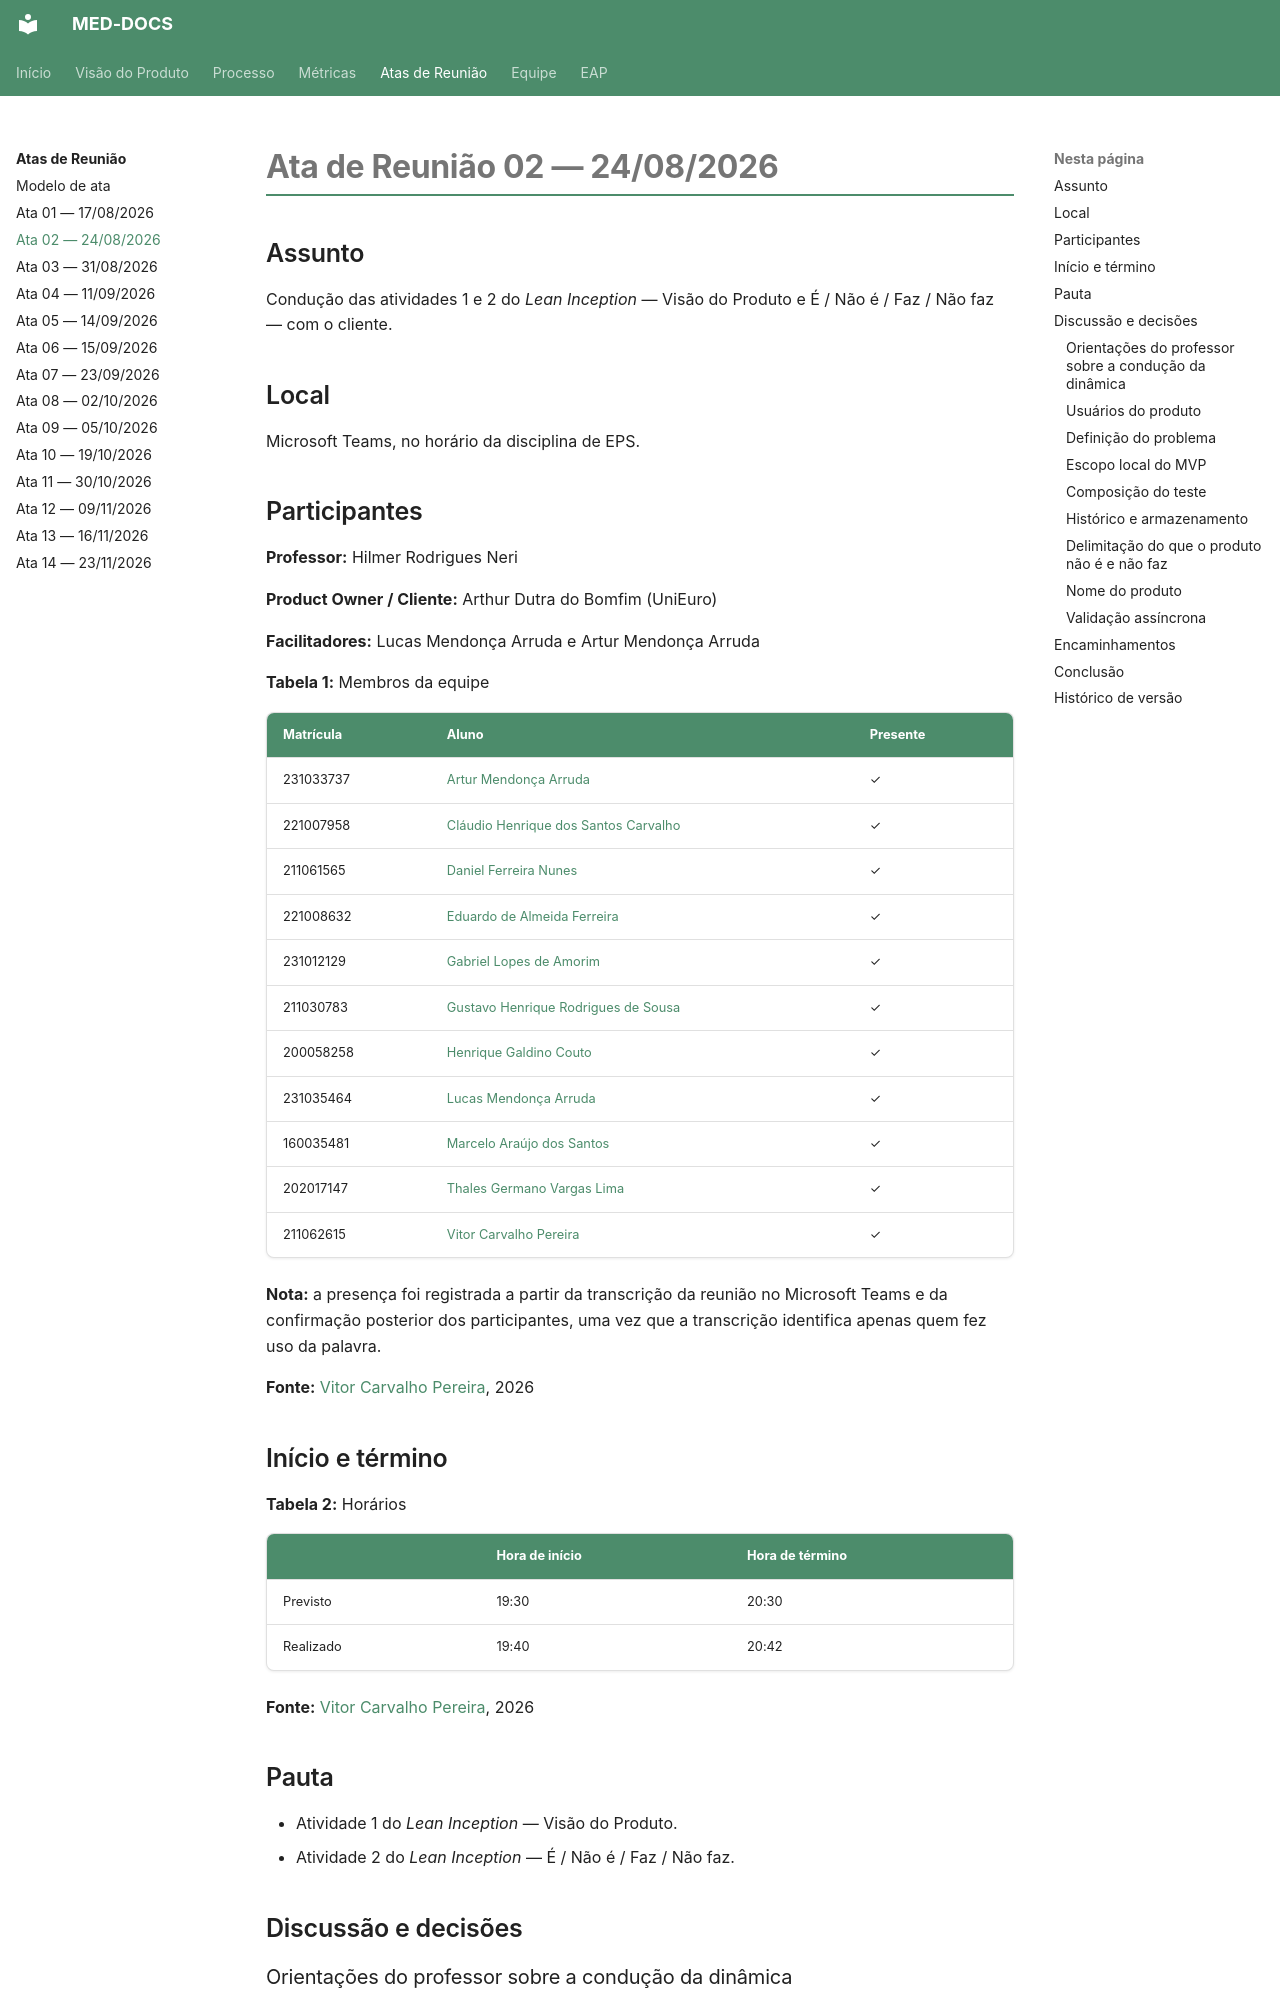

repository: fga-eps-mds/2026.2-UNB-FCTE_UNIEURO_MED-DOCS · page: atas-reunioes/Ata-02-EPS-2026-08-24-PO/index.html · generator: mkdocs

# Ata de Reunião 02 — 24/08/2026

## Assunto

Condução das atividades 1 e 2 do *Lean Inception* — Visão do Produto e
É / Não é / Faz / Não faz — com o cliente.

## Local

Microsoft Teams, no horário da disciplina de EPS.

## Participantes

**Professor:** Hilmer Rodrigues Neri

**Product Owner / Cliente:** Arthur Dutra do Bomfim (UniEuro)

**Facilitadores:** Lucas Mendonça Arruda e Artur Mendonça Arruda

**Tabela 1:** Membros da equipe

| Matrícula | Aluno | Presente |
|-----------|-------|----------|
| 231033737 | [Artur Mendonça Arruda](https://github.com/ArtyMend07) | ✓ |
| 221007958 | [Cláudio Henrique dos Santos Carvalho](https://github.com/claudiohsc) | ✓ |
| 211061565 | [Daniel Ferreira Nunes](https://github.com/Mach1r0) | ✓ |
| 221008632 | [Eduardo de Almeida Ferreira](https://github.com/eduardoferre) | ✓ |
| 231012129 | [Gabriel Lopes de Amorim](https://github.com/BrzGab) | ✓ |
| 211030783 | [Gustavo Henrique Rodrigues de Sousa](https://github.com/GustavoHenriqueRS) | ✓ |
| 200058258 | [Henrique Galdino Couto](https://github.com/hgaldino05) | ✓ |
| 231035464 | [Lucas Mendonça Arruda](https://github.com/lucasarruda9) | ✓ |
| 160035481 | [Marcelo Araújo dos Santos](https://github.com/santosm46) | ✓ |
| 202017147 | [Thales Germano Vargas Lima](https://github.com/thalesgvl) | ✓ |
| 211062615 | [Vitor Carvalho Pereira](https://github.com/vcpVitor) | ✓ |

**Nota:** a presença foi registrada a partir da transcrição da reunião no Microsoft
Teams e da confirmação posterior dos participantes, uma vez que a transcrição
identifica apenas quem fez uso da palavra.

**Fonte:** [Vitor Carvalho Pereira](https://github.com/vcpVitor), 2026

## Início e término

**Tabela 2:** Horários

| | Hora de início | Hora de término |
|-----------|----------------|-----------------|
| Previsto | 19:30 | 20:30 |
| Realizado | 19:40 | 20:42 |

**Fonte:** [Vitor Carvalho Pereira](https://github.com/vcpVitor), 2026

## Pauta

- Atividade 1 do *Lean Inception* — Visão do Produto.
- Atividade 2 do *Lean Inception* — É / Não é / Faz / Não faz.

## Discussão e decisões

### Orientações do professor sobre a condução da dinâmica

O professor Hilmer Neri observou que o autor do *Lean Inception* propõe dividir o time
em grupos, trabalhar por alguns minutos e depois fazer o *merge* das visões, e
questionou se a equipe seguiria essa dinâmica ou uma condução linear. Destacou
também que quem conduz a reunião fica impossibilitado de escrever, cabendo aos demais
membros registrar as contribuições no quadro à medida que forem faladas — não basta
tomar nota, o resultado precisa aparecer no quadro de atividades durante a reunião.
